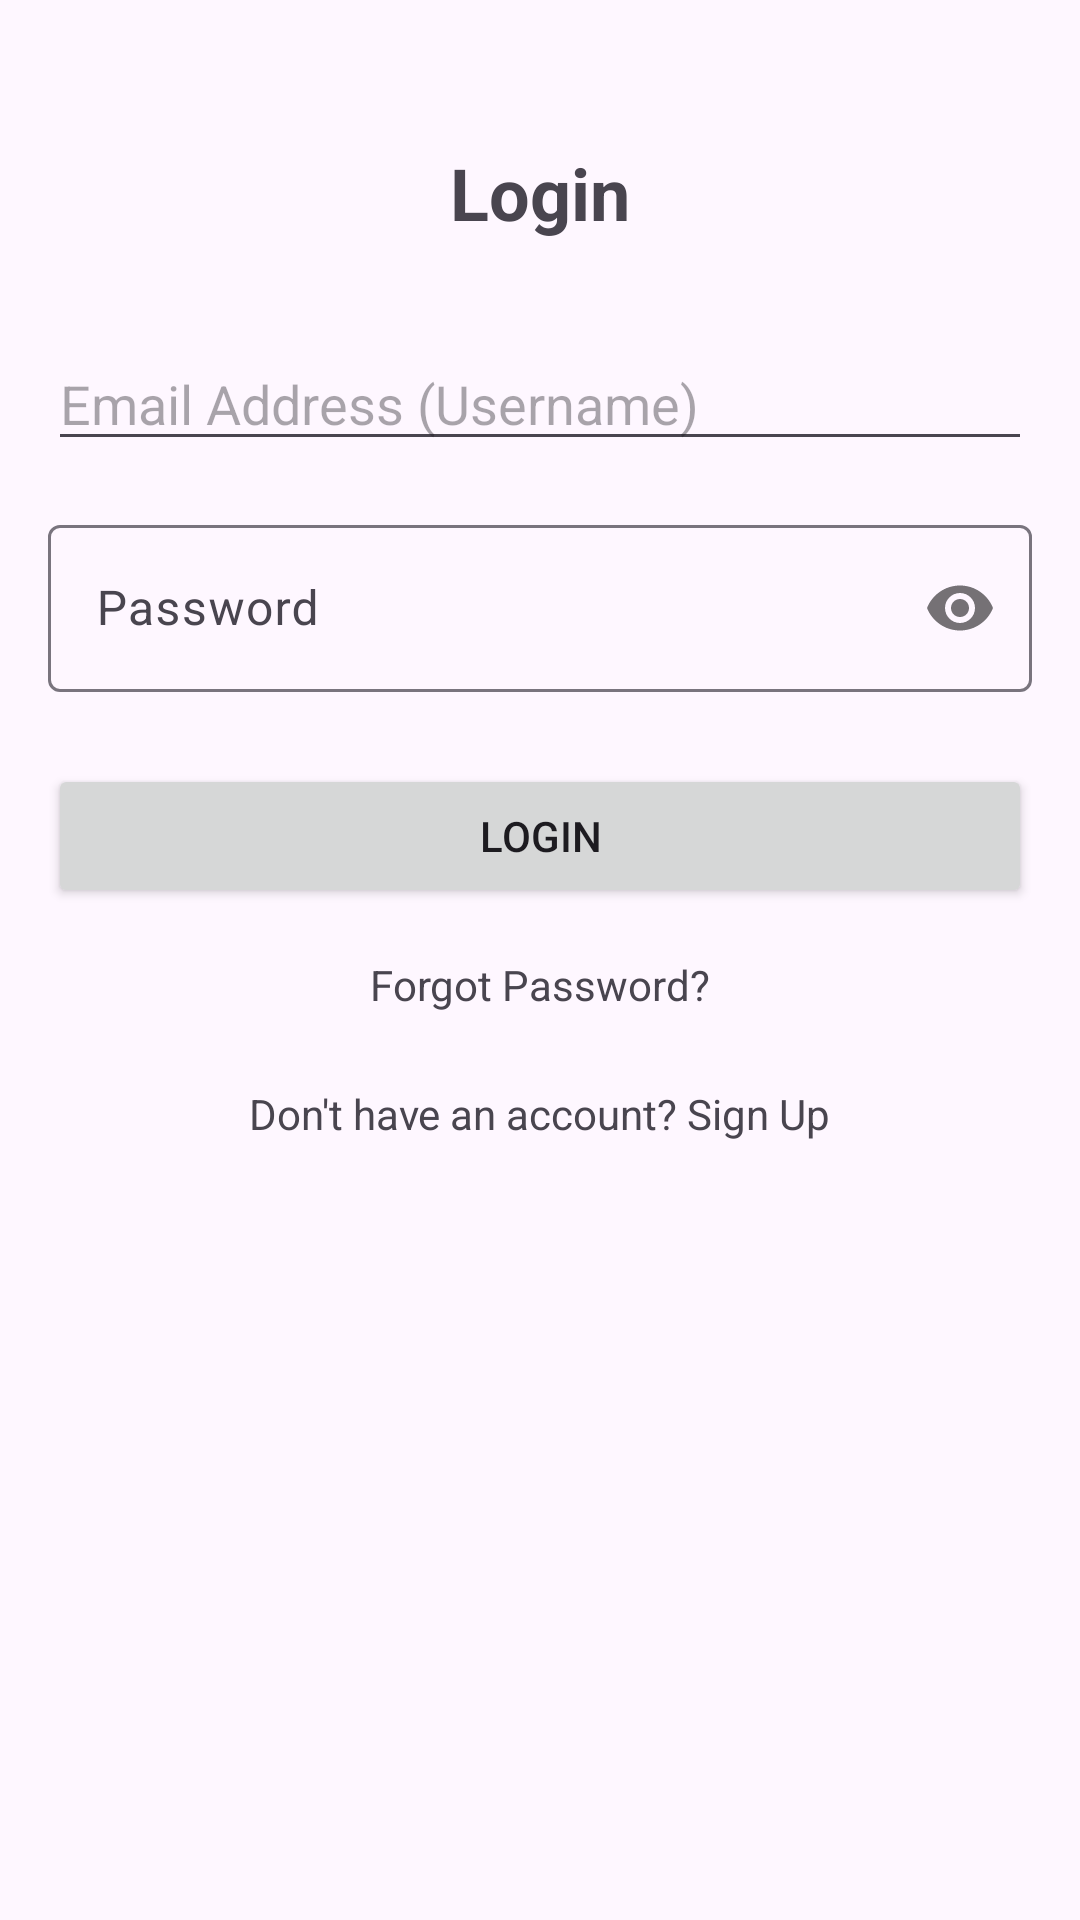

Reconstruct the res/layout file that produces this screen, plus the resources it refers to.
<!-- AndroidManifest.xml: application theme Theme.LoginPageProject -->
<!-- res/layout/activity_login.xml -->
<?xml version="1.0" encoding="utf-8"?>
<androidx.constraintlayout.widget.ConstraintLayout xmlns:android="http://schemas.android.com/apk/res/android"
    xmlns:app="http://schemas.android.com/apk/res-auto"
    android:layout_width="match_parent"
    android:layout_height="match_parent"
    android:padding="16dp">

    <TextView
        android:id="@+id/tvLoginTitle"
        android:layout_width="wrap_content"
        android:layout_height="wrap_content"
        android:text="@string/login_title"
        android:textSize="24sp"
        android:textStyle="bold"
        app:layout_constraintTop_toTopOf="parent"
        app:layout_constraintStart_toStartOf="parent"
        app:layout_constraintEnd_toEndOf="parent"
        android:layout_marginTop="32dp"/>

    <EditText
        android:id="@+id/etLoginEmail"
        android:layout_width="0dp"
        android:layout_height="wrap_content"
        android:hint="@string/hint_email"
        android:inputType="textEmailAddress"
        android:layout_marginTop="32dp"
        app:layout_constraintTop_toBottomOf="@id/tvLoginTitle"
        app:layout_constraintStart_toStartOf="parent"
        app:layout_constraintEnd_toEndOf="parent" />

    <com.google.android.material.textfield.TextInputLayout
        android:id="@+id/tilLoginPassword"
        android:layout_width="0dp"
        android:layout_height="wrap_content"
        app:passwordToggleEnabled="true"
        android:layout_marginTop="16dp"
        app:layout_constraintTop_toBottomOf="@id/etLoginEmail"
        app:layout_constraintStart_toStartOf="parent"
        app:layout_constraintEnd_toEndOf="parent">
        <EditText
            android:id="@+id/etLoginPassword"
            android:layout_width="match_parent"
            android:layout_height="wrap_content"
            android:hint="@string/hint_password"
            android:inputType="textPassword" />
    </com.google.android.material.textfield.TextInputLayout>

    <Button
        android:id="@+id/btnLogin"
        android:layout_width="0dp"
        android:layout_height="wrap_content"
        android:text="@string/btn_login"
        android:layout_marginTop="24dp"
        app:layout_constraintTop_toBottomOf="@id/tilLoginPassword"
        app:layout_constraintStart_toStartOf="parent"
        app:layout_constraintEnd_toEndOf="parent" />

    <TextView
        android:id="@+id/tvForgotPassword"
        android:layout_width="wrap_content"
        android:layout_height="wrap_content"
        android:text="@string/link_forgot_password"
        android:layout_marginTop="16dp"
        app:layout_constraintTop_toBottomOf="@id/btnLogin"
        app:layout_constraintStart_toStartOf="parent"
        app:layout_constraintEnd_toEndOf="parent" />

    <TextView
        android:id="@+id/tvSignUpLink"
        android:layout_width="wrap_content"
        android:layout_height="wrap_content"
        android:text="@string/link_signup"
        android:layout_marginTop="16dp"
        android:padding="8dp"
        app:layout_constraintTop_toBottomOf="@id/tvForgotPassword"
        app:layout_constraintStart_toStartOf="parent"
        app:layout_constraintEnd_toEndOf="parent" />

</androidx.constraintlayout.widget.ConstraintLayout>
<!-- resources referenced by this layout -->
<resources>
  <string name="btn_login">Login</string>
  <string name="hint_email">Email Address (Username)</string>
  <string name="hint_password">Password</string>
  <string name="link_forgot_password">Forgot Password?</string>
  <string name="link_signup">Don\'t have an account? Sign Up</string>
  <string name="login_title">Login</string>
  <style name="Theme.LoginPageProject" parent="Base.Theme.LoginPageProject" />
  <style name="Base.Theme.LoginPageProject" parent="Theme.Material3.DayNight.NoActionBar">
          
          
      </style>
</resources>
